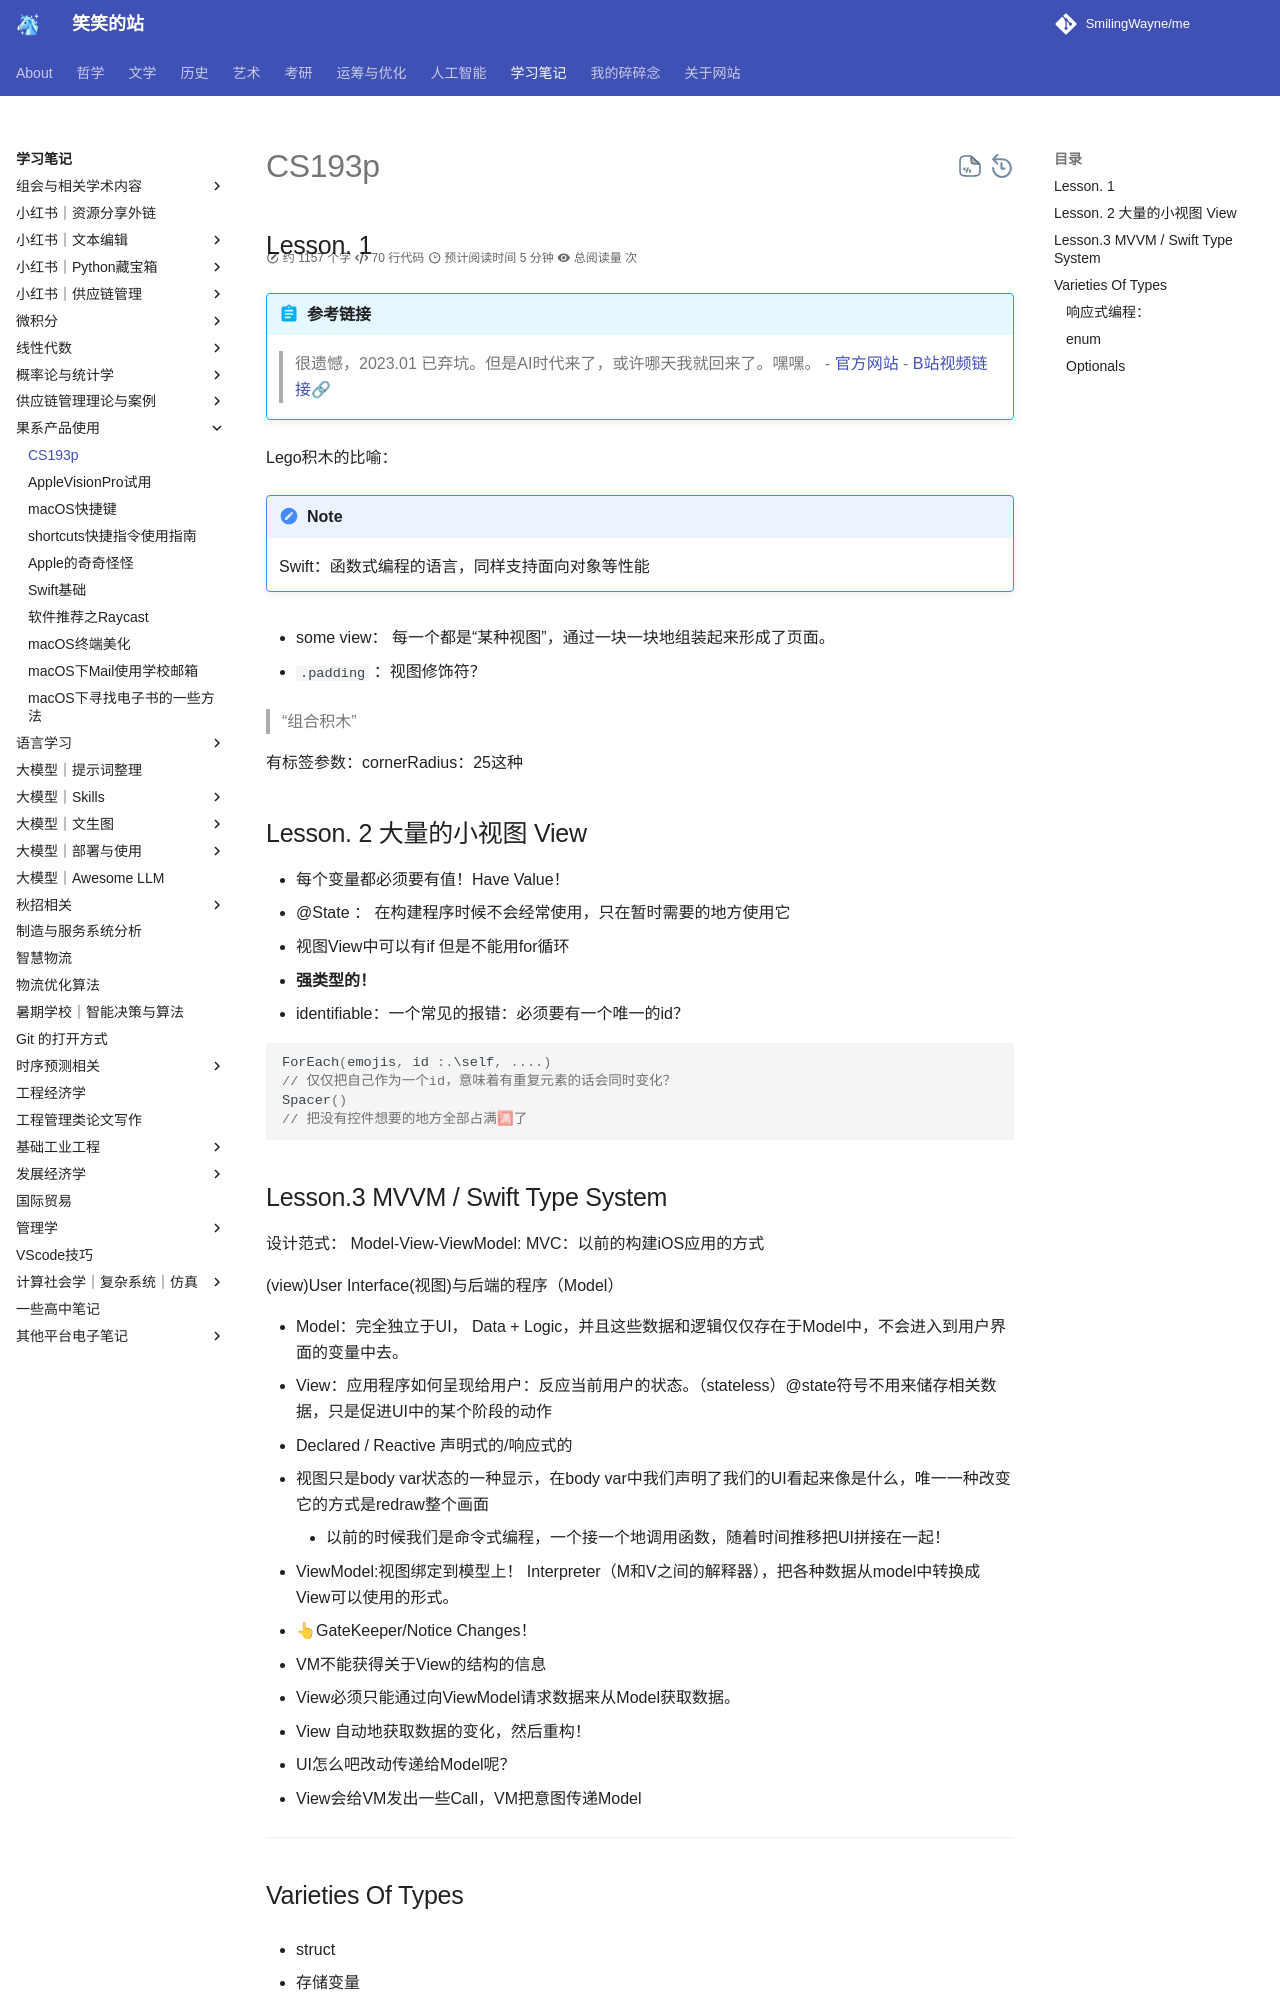

repository: SmilingWayne/me · page: Study/Swift/CS193p1/index.html · generator: mkdocs

## Lesson. 1

!!! abstract "参考链接"
    > 很遗憾，2023.01 已弃坑。但是AI时代来了，或许哪天我就回来了。嘿嘿。
    - [官方网站](https://cs193p.sites.stanford.edu)
    - [B站视频链接🔗](https://www.bilibili.com/video/BV1CG4y1f75S)

Lego积木的比喻：


!!! note 
    Swift：函数式编程的语言，同样支持面向对象等性能

- some view： 每一个都是“某种视图”，通过一块一块地组装起来形成了页面。


- `.padding` ：视图修饰符？

> “组合积木”

有标签参数：cornerRadius：25这种


## Lesson. 2 大量的小视图 View

- 每个变量都必须要有值！Have Value！
- @State ： 在构建程序时候不会经常使用，只在暂时需要的地方使用它
- 视图View中可以有if 但是不能用for循环
- **强类型的！**
- identifiable：一个常见的报错：必须要有一个唯一的id？

```Swift

ForEach(emojis, id :.\self, ....)
// 仅仅把自己作为一个id，意味着有重复元素的话会同时变化？
Spacer()
// 把没有控件想要的地方全部占满🈵了


```


## Lesson.3 MVVM / Swift Type System

设计范式：
Model-View-ViewModel:
MVC：以前的构建iOS应用的方式

(view)User Interface(视图)与后端的程序（Model）

- Model：完全独立于UI， Data + Logic，并且这些数据和逻辑仅仅存在于Model中，不会进入到用户界面的变量中去。
- View：应用程序如何呈现给用户：反应当前用户的状态。（stateless）@state符号不用来储存相关数据，只是促进UI中的某个阶段的动作
- Declared / Reactive 声明式的/响应式的
- 视图只是body var状态的一种显示，在body var中我们声明了我们的UI看起来像是什么，唯一一种改变它的方式是redraw整个画面
    - 以前的时候我们是命令式编程，一个接一个地调用函数，随着时间推移把UI拼接在一起！


- ViewModel:视图绑定到模型上！ Interpreter（M和V之间的解释器），把各种数据从model中转换成View可以使用的形式。
- 👆GateKeeper/Notice Changes！
- VM不能获得关于View的结构的信息

* View必须只能通过向ViewModel请求数据来从Model获取数据。
* View 自动地获取数据的变化，然后重构！


- UI怎么吧改动传递给Model呢？
- View会给VM发出一些Call，VM把意图传递Model


-----
